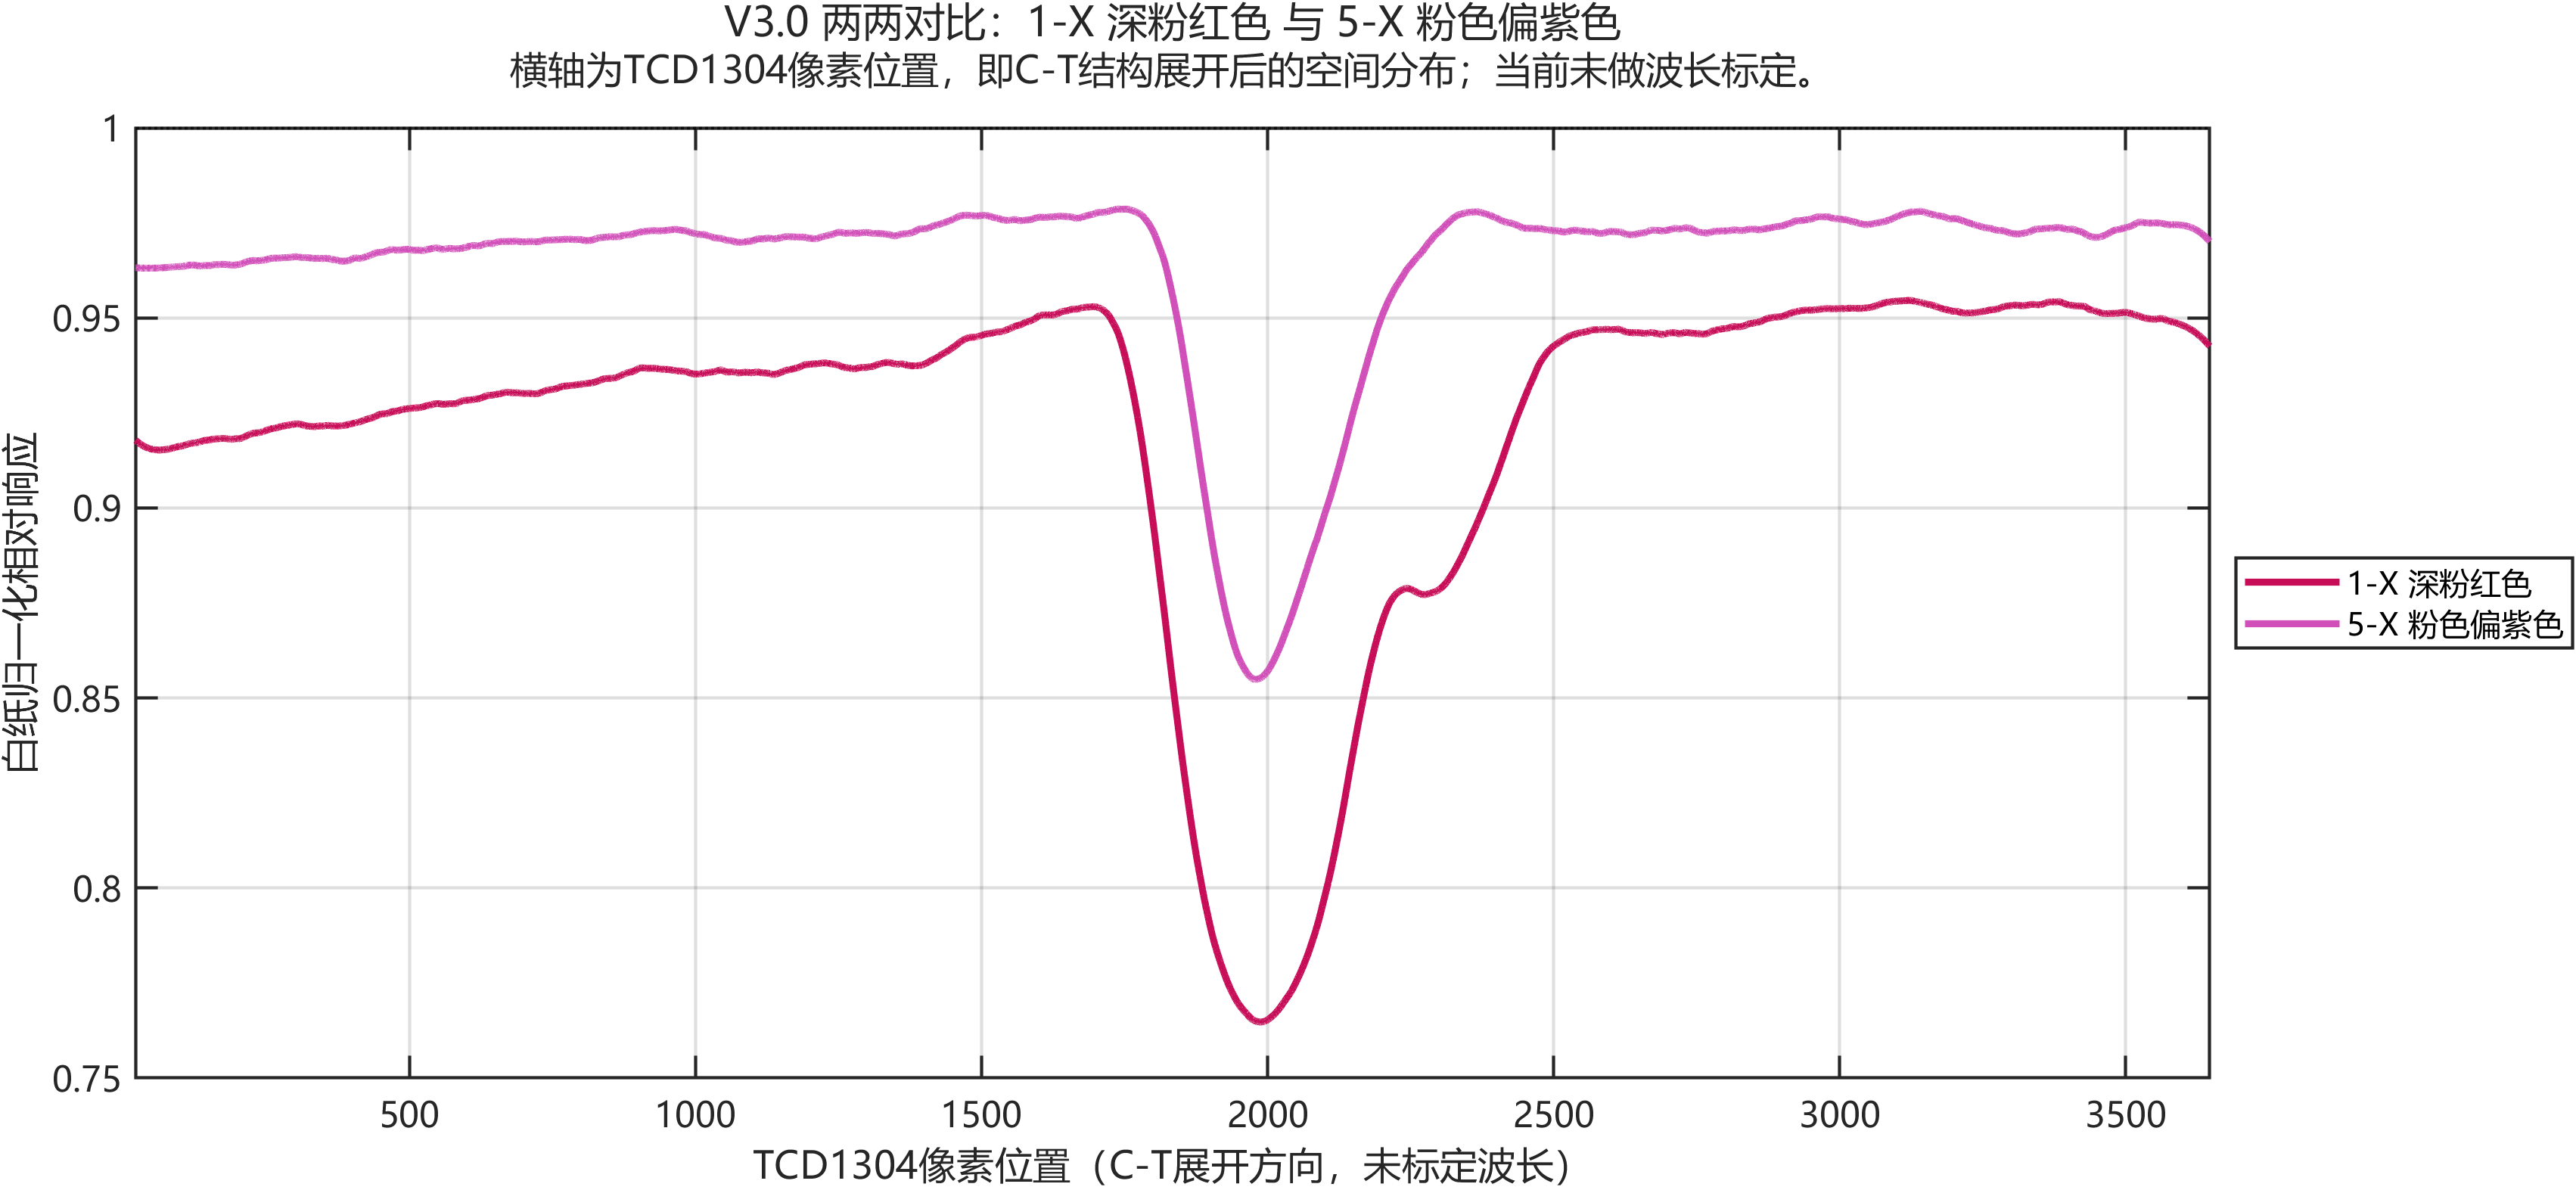

Source data for this figure (header and first rows):
Pixel, Group01_WhiteNorm, Group05_WhiteNorm, Difference_A_minus_B
21, 0.9178, 0.9632, -0.04539
21.17, 0.9178, 0.9632, -0.04541
21.33, 0.9178, 0.9632, -0.04543
21.5, 0.9178, 0.9632, -0.04545
21.67, 0.9177, 0.9632, -0.04547
21.83, 0.9177, 0.9632, -0.04548
22, 0.9177, 0.9632, -0.0455
22.17, 0.9177, 0.9632, -0.04552
22.33, 0.9177, 0.9632, -0.04554
22.5, 0.9176, 0.9632, -0.04556
22.67, 0.9176, 0.9632, -0.04558
22.83, 0.9176, 0.9632, -0.0456
23, 0.9176, 0.9632, -0.04561
23.17, 0.9176, 0.9632, -0.04563
23.33, 0.9175, 0.9632, -0.04565
23.5, 0.9175, 0.9632, -0.04567
23.67, 0.9175, 0.9632, -0.04569
23.83, 0.9175, 0.9632, -0.04571
24, 0.9175, 0.9632, -0.04573
24.17, 0.9174, 0.9632, -0.04575
24.33, 0.9174, 0.9632, -0.04576
24.5, 0.9174, 0.9632, -0.04578
24.67, 0.9174, 0.9632, -0.0458
24.83, 0.9174, 0.9632, -0.04582
25, 0.9173, 0.9632, -0.04584
25.17, 0.9173, 0.9632, -0.04586
25.33, 0.9173, 0.9632, -0.04588
25.5, 0.9173, 0.9632, -0.0459
25.67, 0.9173, 0.9632, -0.04592
25.83, 0.9172, 0.9632, -0.04593
26, 0.9172, 0.9632, -0.04595
26.17, 0.9172, 0.9632, -0.04597
26.33, 0.9172, 0.9632, -0.04599
26.5, 0.9171, 0.9632, -0.04601
26.67, 0.9171, 0.9632, -0.04603
26.83, 0.9171, 0.9632, -0.04605
27, 0.9171, 0.9632, -0.04606
27.17, 0.9171, 0.9632, -0.04608
27.33, 0.9171, 0.9632, -0.0461
27.5, 0.917, 0.9631, -0.04612
27.67, 0.917, 0.9631, -0.04613
27.83, 0.917, 0.9631, -0.04615
28, 0.917, 0.9631, -0.04617
28.17, 0.917, 0.9631, -0.04618
28.33, 0.9169, 0.9631, -0.0462
28.5, 0.9169, 0.9631, -0.04622
28.66, 0.9169, 0.9631, -0.04623
28.83, 0.9169, 0.9631, -0.04625
29, 0.9169, 0.9631, -0.04627
29.16, 0.9169, 0.9631, -0.04628
29.33, 0.9168, 0.9631, -0.0463
29.5, 0.9168, 0.9631, -0.04632
29.66, 0.9168, 0.9631, -0.04633
29.83, 0.9168, 0.9631, -0.04635
30, 0.9168, 0.9631, -0.04637
30.16, 0.9167, 0.9631, -0.04638
30.33, 0.9167, 0.9631, -0.0464
30.5, 0.9167, 0.9631, -0.04641
30.66, 0.9167, 0.9631, -0.04643
30.83, 0.9167, 0.9631, -0.04644
... 21,702 more rows
